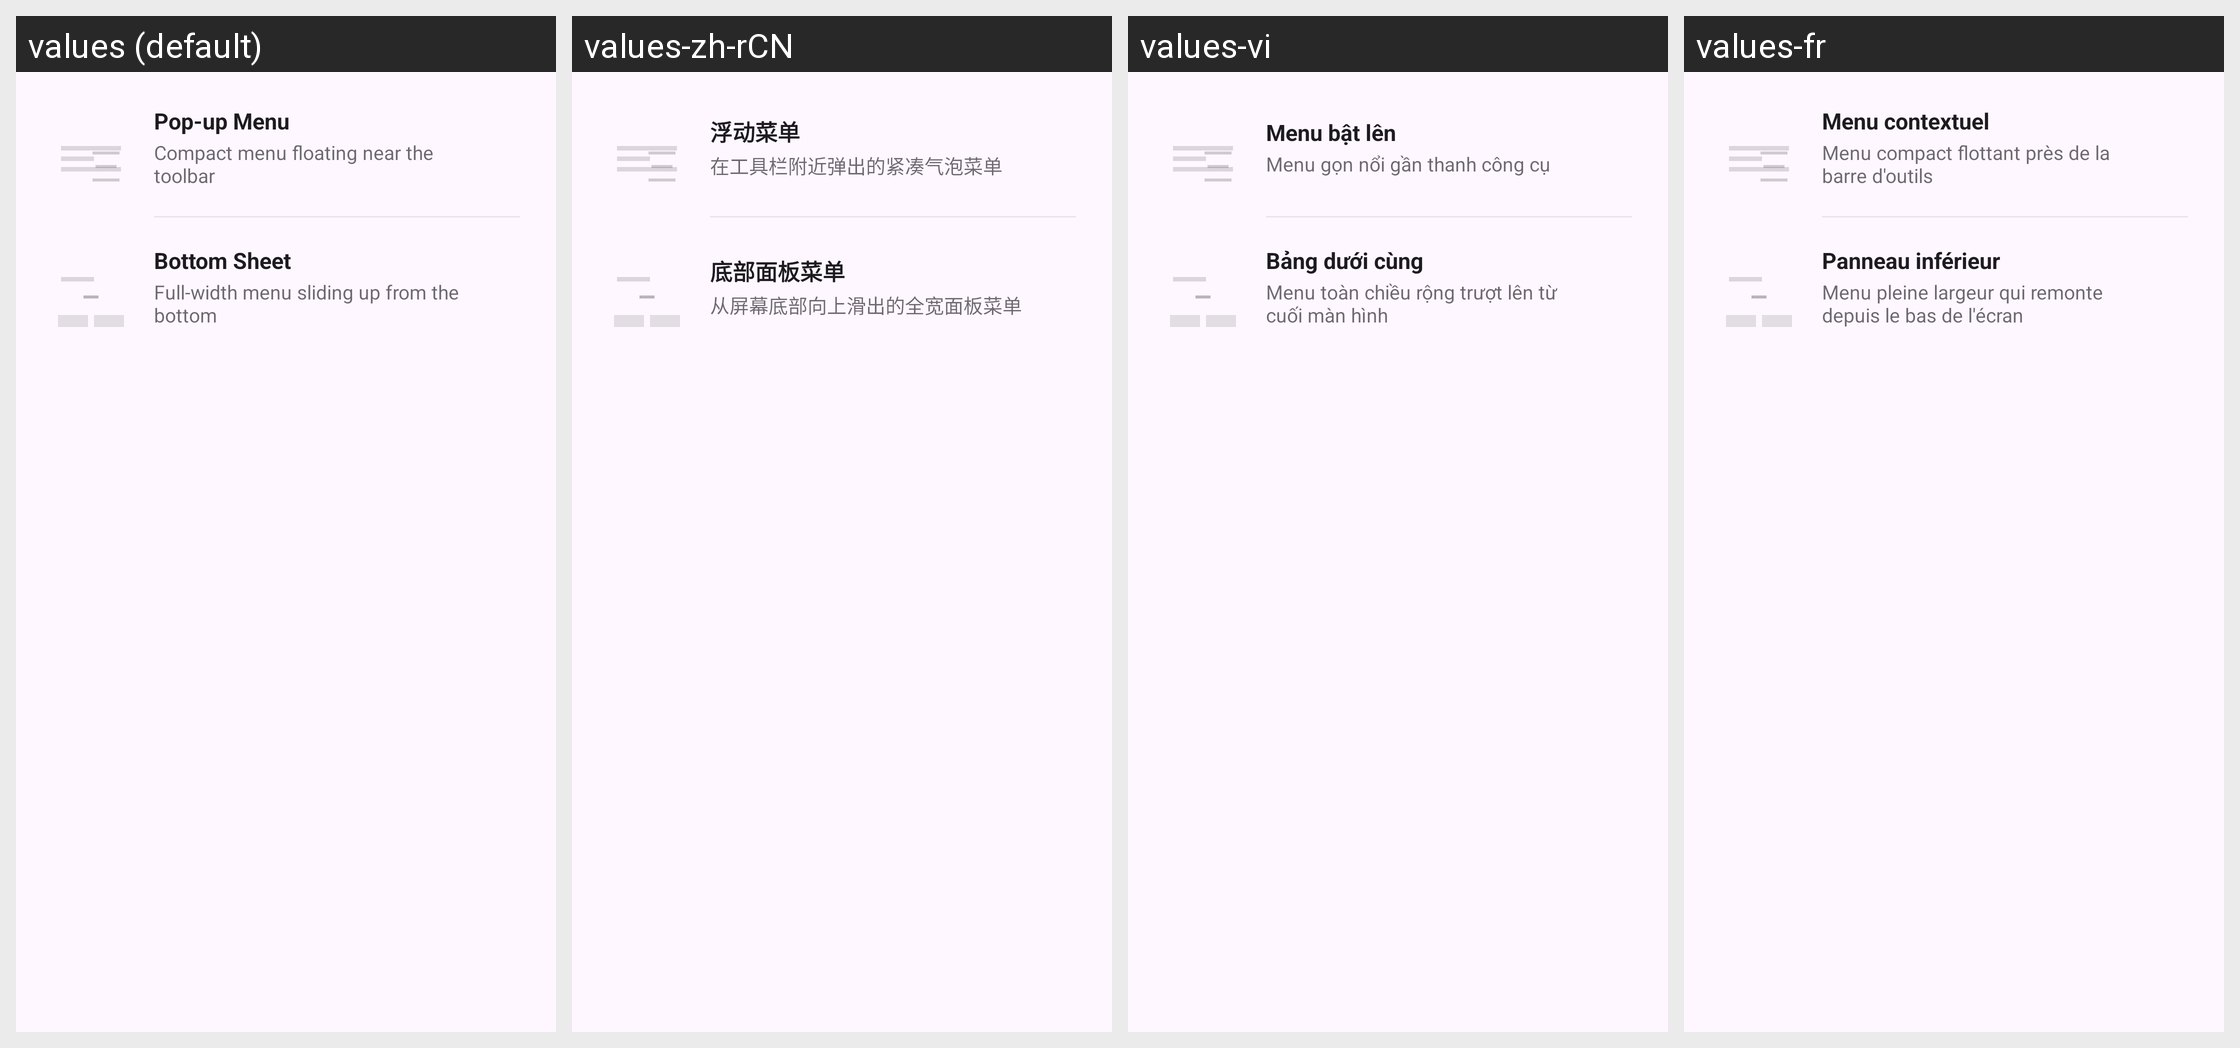

Locale-by-locale string values for the Android screen shown in this grid:
Android screen res/layout/dialog_menu_style.xml rendered under 4 locales, left to right: values (default), values-zh-rCN, values-vi, values-fr. Device: Nexus 5 (rendered at 1080×1920; each locale shown at half size, 540×960, under a caption strip naming it); theme Theme.Material3.DayNight.NoActionBar.
Other locales in the repository, not shown: values-de, values-es, values-fil, values-in, values-pt-rBR, values-ru.
Strings drawn on this screen, with the default value and each locale's value (text and hints the layout hard-codes, and strings that could not be matched under every locale, appear in the picture but are not listed):

menu_style_popup
  values: Pop-up Menu
  values-zh-rCN: 浮动菜单
  values-vi: Menu bật lên
  values-fr: Menu contextuel

menu_style_popup_desc
  values: Compact menu floating near the toolbar
  values-zh-rCN: 在工具栏附近弹出的紧凑气泡菜单
  values-vi: Menu gọn nổi gần thanh công cụ
  values-fr: Menu compact flottant près de la barre d'outils

menu_style_bottom_sheet
  values: Bottom Sheet
  values-zh-rCN: 底部面板菜单
  values-vi: Bảng dưới cùng
  values-fr: Panneau inférieur

menu_style_bottom_sheet_desc
  values: Full-width menu sliding up from the bottom
  values-zh-rCN: 从屏幕底部向上滑出的全宽面板菜单
  values-vi: Menu toàn chiều rộng trượt lên từ cuối màn hình
  values-fr: Menu pleine largeur qui remonte depuis le bas de l'écran
